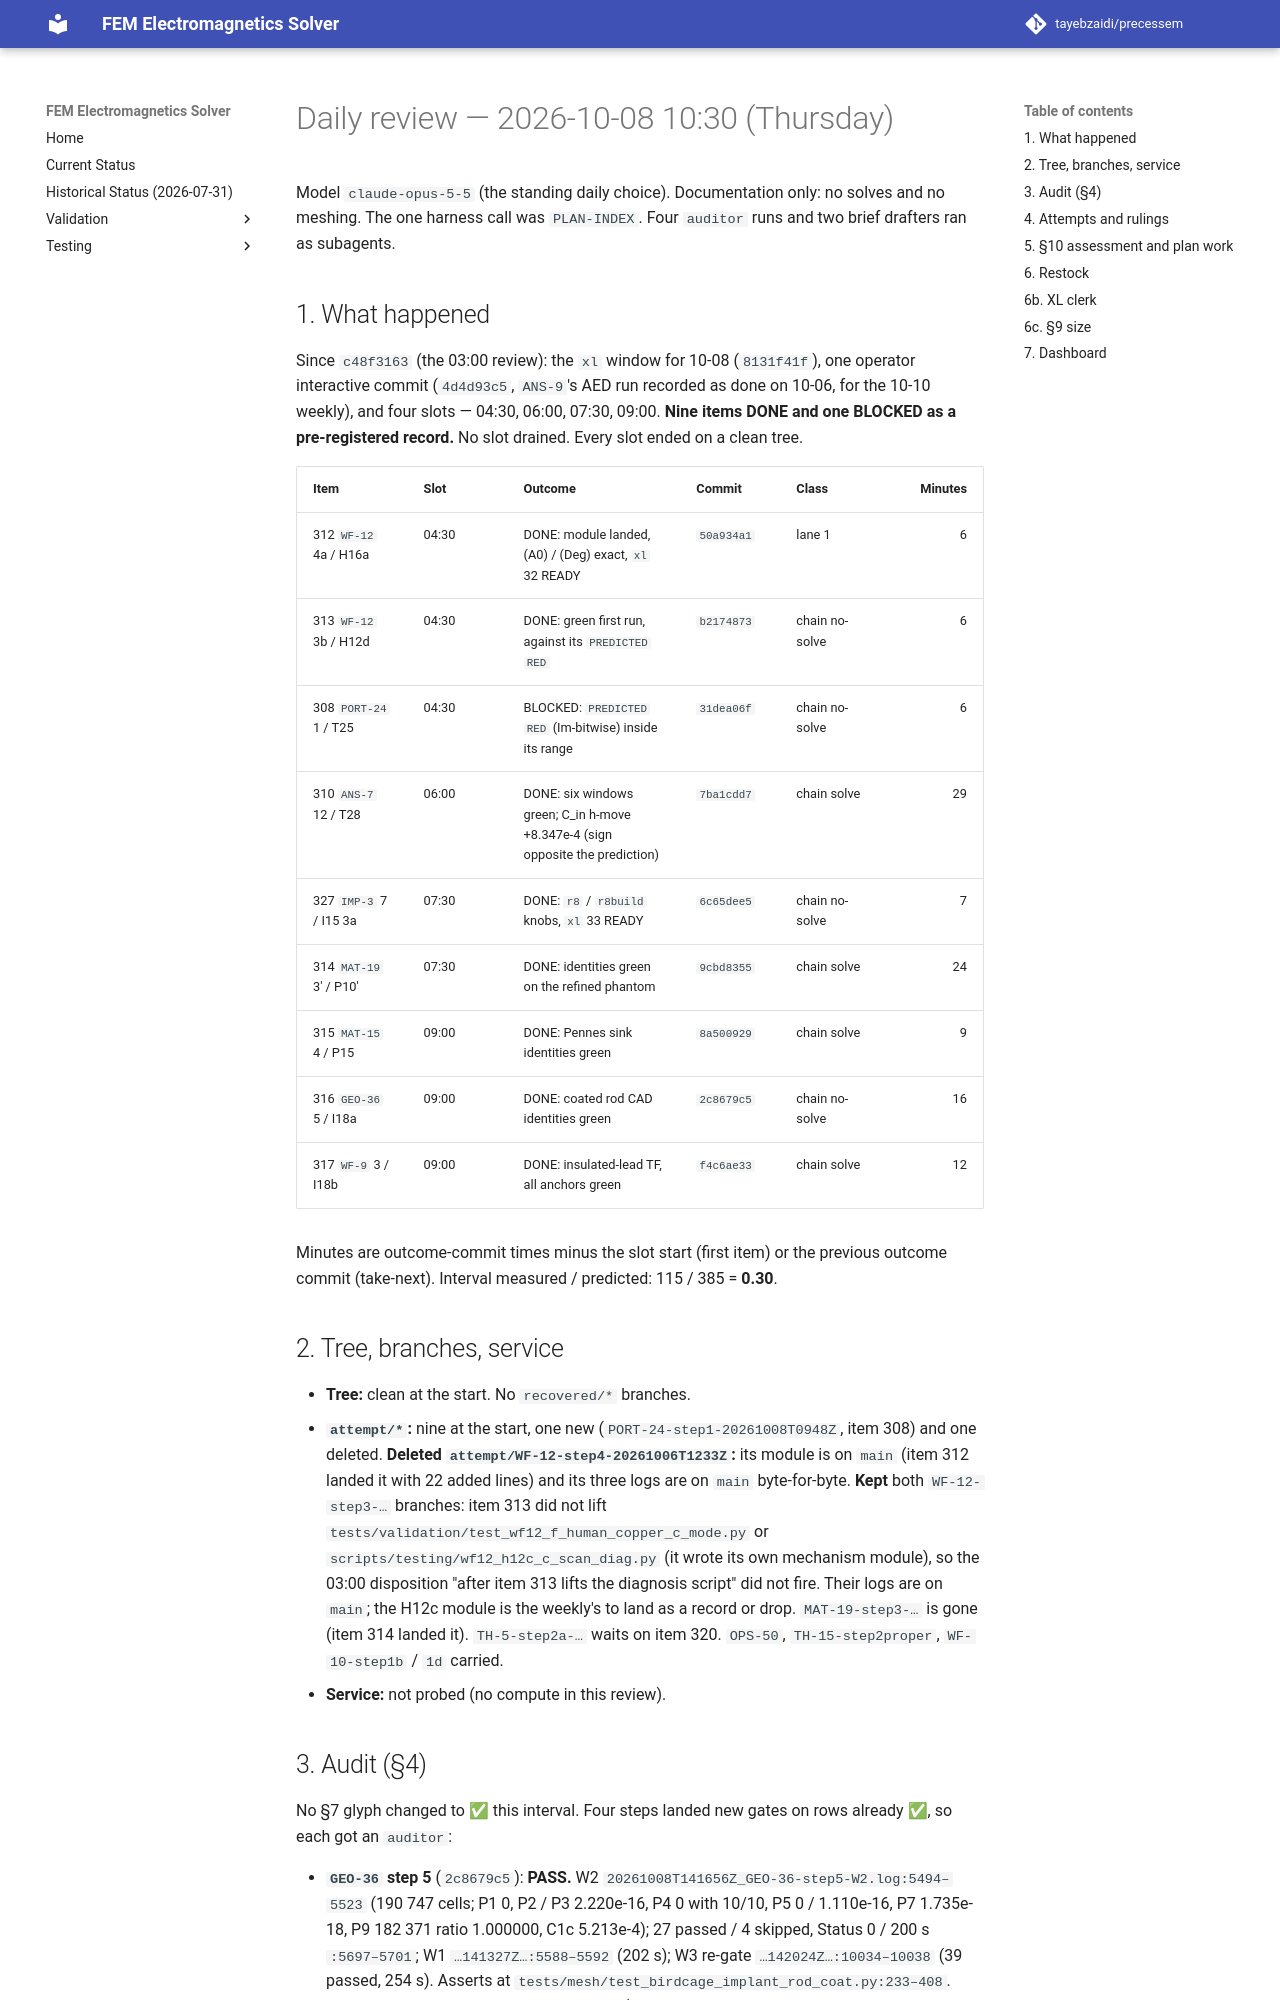

repository: tayebzaidi/precessem · page: planning/reviews/2026-10-08-daily-1030/index.html · generator: mkdocs

# Daily review — 2026-10-08 10:30 (Thursday)

Model `claude-opus-5-5` (the standing daily choice). Documentation only: no solves and no meshing. The one harness call was `PLAN-INDEX`. Four `auditor` runs and two brief drafters ran as subagents.

## 1. What happened

Since `c48f3163` (the 03:00 review): the `xl` window for 10-08 (`8131f41f`), one operator interactive commit (`4d4d93c5`, `ANS-9`'s AED run recorded as done on 10-06, for the 10-10 weekly), and four slots — 04:30, 06:00, 07:30, 09:00. **Nine items DONE and one BLOCKED as a pre-registered record.** No slot drained. Every slot ended on a clean tree.

| Item | Slot | Outcome | Commit | Class | Minutes |
|---|---|---|---|---|---:|
| 312 `WF-12` 4a / H16a | 04:30 | DONE: module landed, (A0) / (Deg) exact, `xl` 32 READY | `50a934a1` | lane 1 | 6 |
| 313 `WF-12` 3b / H12d | 04:30 | DONE: green first run, against its `PREDICTED RED` | `b2174873` | chain no-solve | 6 |
| 308 `PORT-24` 1 / T25 | 04:30 | BLOCKED: `PREDICTED RED` (Im-bitwise) inside its range | `31dea06f` | chain no-solve | 6 |
| 310 `ANS-7` 12 / T28 | 06:00 | DONE: six windows green; C_in h-move +8.347e-4 (sign opposite the prediction) | `7ba1cdd7` | chain solve | 29 |
| 327 `IMP-3` 7 / I15 3a | 07:30 | DONE: `r8` / `r8build` knobs, `xl` 33 READY | `6c65dee5` | chain no-solve | 7 |
| 314 `MAT-19` 3′ / P10′ | 07:30 | DONE: identities green on the refined phantom | `9cbd8355` | chain solve | 24 |
| 315 `MAT-15` 4 / P15 | 09:00 | DONE: Pennes sink identities green | `8a500929` | chain solve | 9 |
| 316 `GEO-36` 5 / I18a | 09:00 | DONE: coated rod CAD identities green | `2c8679c5` | chain no-solve | 16 |
| 317 `WF-9` 3 / I18b | 09:00 | DONE: insulated-lead TF, all anchors green | `f4c6ae33` | chain solve | 12 |

Minutes are outcome-commit times minus the slot start (first item) or the previous outcome commit (take-next). Interval measured / predicted: 115 / 385 = **0.30**.

## 2. Tree, branches, service

- **Tree:** clean at the start. No `recovered/*` branches.
- **`attempt/*`:** nine at the start, one new (`PORT-24-step1-20261008T0948Z`, item 308) and one deleted. **Deleted `attempt/WF-12-step4-20261006T1233Z`:** its module is on `main` (item 312 landed it with 22 added lines) and its three logs are on `main` byte-for-byte. **Kept** both `WF-12-step3-…` branches: item 313 did not lift `tests/validation/test_wf12_f_human_copper_c_mode.py` or `scripts/testing/wf12_h12c_c_scan_diag.py` (it wrote its own mechanism module), so the 03:00 disposition "after item 313 lifts the diagnosis script" did not fire. Their logs are on `main`; the H12c module is the weekly's to land as a record or drop. `MAT-19-step3-…` is gone (item 314 landed it). `TH-5-step2a-…` waits on item 320. `OPS-50`, `TH-15-step2proper`, `WF-10-step1b` / `1d` carried.
- **Service:** not probed (no compute in this review).
